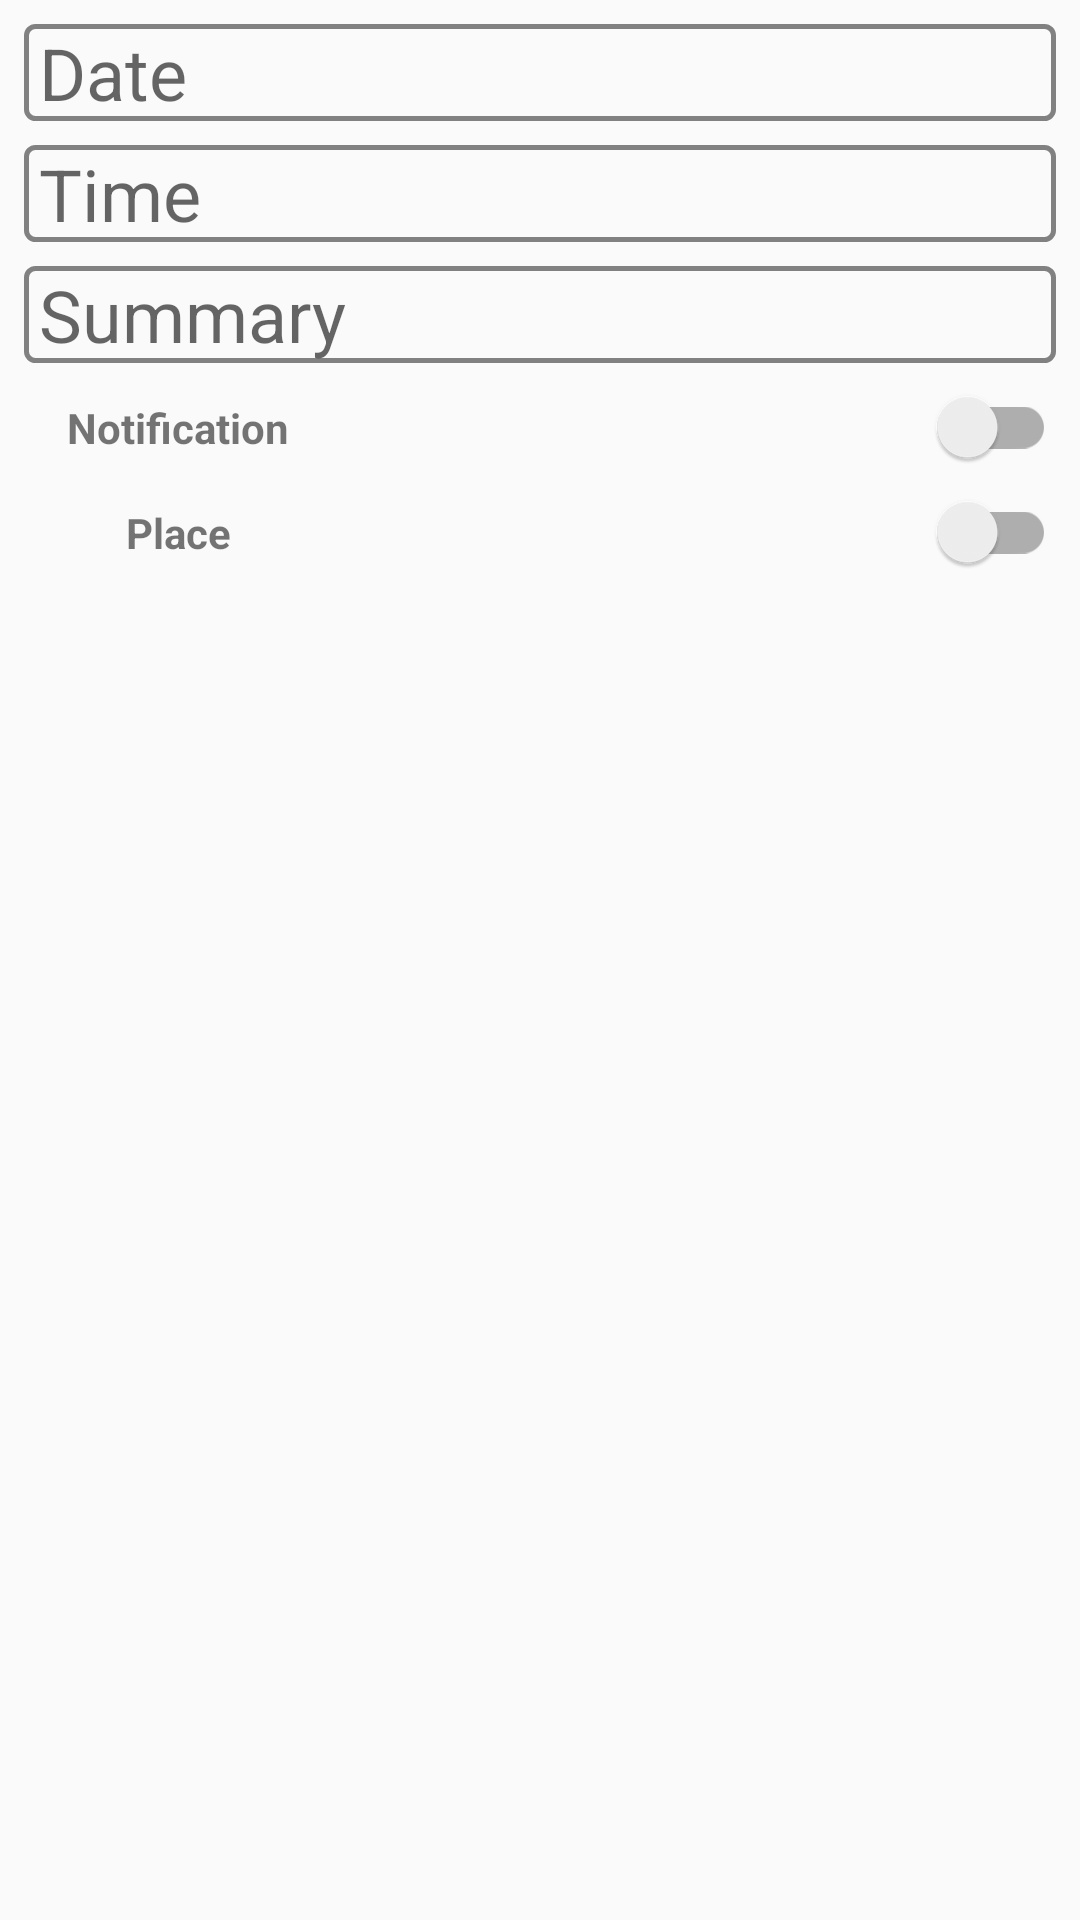

The Android layout XML behind this screen, and the referenced resources:
<!-- AndroidManifest.xml: application theme AppTheme -->
<!-- res/layout/activity_event_details.xml -->
<?xml version="1.0" encoding="utf-8"?>
<layout>

    <data>

        <variable
            name="viewModel"
            type="ru.example.organizer.viewmodels.EventDetailsViewModel" />
    </data>

    <RelativeLayout xmlns:android="http://schemas.android.com/apk/res/android"
        xmlns:app="http://schemas.android.com/apk/res-auto"
        xmlns:tools="http://schemas.android.com/tools"
        android:layout_width="match_parent"
        android:layout_height="match_parent"
        android:focusable="true"
        android:focusableInTouchMode="true"
        tools:context=".views.EventDetailsActivity">

        <androidx.appcompat.widget.Toolbar
            android:id="@+id/toolbar"
            android:layout_width="match_parent"
            android:layout_height="?attr/actionBarSize" />

        <androidx.constraintlayout.widget.ConstraintLayout
            android:layout_width="match_parent"
            android:layout_height="match_parent"
            android:layout_alignParentStart="true"
            android:layout_alignParentTop="true">

            <EditText
                android:id="@+id/etDate"
                android:layout_width="0dp"
                android:layout_height="wrap_content"
                android:layout_marginStart="8dp"
                android:layout_marginTop="8dp"
                android:layout_marginEnd="8dp"
                android:layout_weight="7"
                android:background="@drawable/round_rec_bg_edittext"
                android:ems="10"
                android:focusable="false"
                android:hint="@string/event_date"
                android:inputType="none"
                android:paddingStart="5dp"
                android:paddingEnd="5dp"
                android:textSize="24sp"
                app:layout_constraintEnd_toEndOf="parent"
                app:layout_constraintStart_toStartOf="parent"
                app:layout_constraintTop_toTopOf="parent" />

            <EditText
                android:id="@+id/etTime"
                android:layout_width="0dp"
                android:layout_height="wrap_content"
                android:layout_marginStart="8dp"
                android:layout_marginTop="8dp"
                android:layout_marginEnd="8dp"
                android:layout_weight="7"
                android:background="@drawable/round_rec_bg_edittext"
                android:ems="10"
                android:focusable="false"
                android:hint="@string/event_time"
                android:inputType="none"
                android:paddingStart="5dp"
                android:paddingEnd="5dp"
                android:textSize="24sp"
                app:layout_constraintEnd_toEndOf="parent"
                app:layout_constraintStart_toStartOf="parent"
                app:layout_constraintTop_toBottomOf="@+id/etDate" />

            <EditText
                android:id="@+id/etSummary"
                android:layout_width="0dp"
                android:layout_height="wrap_content"
                android:layout_marginStart="8dp"
                android:layout_marginTop="8dp"
                android:layout_marginEnd="8dp"
                android:layout_weight="7"
                android:background="@drawable/round_rec_bg_edittext"
                android:ems="10"
                android:hint="@string/event_summary"
                android:inputType="textMultiLine"
                android:maxLength="50"
                android:paddingStart="5dp"
                android:paddingEnd="5dp"
                android:textSize="24sp"
                app:layout_constraintEnd_toEndOf="parent"
                app:layout_constraintHorizontal_bias="0.0"
                app:layout_constraintStart_toStartOf="parent"
                app:layout_constraintTop_toBottomOf="@+id/etTime" />

            <LinearLayout
                android:id="@+id/linearLayout5"
                android:layout_width="match_parent"
                android:layout_height="wrap_content"
                android:layout_marginStart="8dp"
                android:layout_marginTop="8dp"
                android:layout_marginEnd="8dp"
                android:orientation="horizontal"
                app:layout_constraintEnd_toEndOf="parent"
                app:layout_constraintHorizontal_bias="0.0"
                app:layout_constraintStart_toStartOf="parent"
                app:layout_constraintTop_toBottomOf="@+id/etSummary">

                <TextView
                    android:id="@+id/tvNotification"
                    android:layout_width="0dp"
                    android:layout_height="wrap_content"
                    android:layout_weight="3"
                    android:text="@string/notification"
                    android:textAlignment="center"
                    android:textStyle="bold" />

                <androidx.appcompat.widget.SwitchCompat
                    android:id="@+id/switchNotification"
                    android:layout_width="0dp"
                    android:layout_height="wrap_content"
                    android:layout_weight="7"
                    android:checked="false"
                    android:switchTextAppearance="@android:style/TextAppearance.Material.Small" />
            </LinearLayout>

            <LinearLayout
                android:id="@+id/linearLayoutNotification"
                android:layout_width="match_parent"
                android:layout_height="wrap_content"
                android:layout_marginStart="8dp"
                android:layout_marginTop="8dp"
                android:layout_marginEnd="8dp"
                android:orientation="horizontal"
                android:visibility="gone"
                app:layout_constraintEnd_toEndOf="parent"
                app:layout_constraintHorizontal_bias="0.0"
                app:layout_constraintStart_toStartOf="parent"
                app:layout_constraintTop_toBottomOf="@+id/linearLayout5">

                <TextView
                    android:id="@+id/remind"
                    android:layout_width="0dp"
                    android:layout_height="wrap_content"
                    android:layout_weight="3"
                    android:text="@string/remind"
                    android:textAlignment="center"
                    android:textStyle="bold" />

                <Spinner
                    android:id="@+id/spinnerRemind"
                    android:layout_width="0dp"
                    android:layout_height="wrap_content"
                    android:layout_weight="7"
                    android:background="@drawable/round_rec_bg_edittext"
                    android:focusable="auto" />
            </LinearLayout>

            <LinearLayout
                android:id="@+id/linearLayout6"
                android:layout_width="match_parent"
                android:layout_height="wrap_content"
                android:layout_marginStart="8dp"
                android:layout_marginTop="8dp"
                android:layout_marginEnd="8dp"
                android:orientation="horizontal"
                app:layout_constraintEnd_toEndOf="parent"
                app:layout_constraintStart_toStartOf="parent"
                app:layout_constraintTop_toBottomOf="@+id/linearLayoutNotification">

                <TextView
                    android:id="@+id/tvPlace"
                    android:layout_width="0dp"
                    android:layout_height="wrap_content"
                    android:layout_weight="3"
                    android:text="@string/place"
                    android:textAlignment="center"
                    android:textStyle="bold" />

                <androidx.appcompat.widget.SwitchCompat
                    android:id="@+id/switchLocation"
                    android:layout_width="0dp"
                    android:layout_height="wrap_content"
                    android:layout_weight="7"
                    android:checked="false"
                    android:switchTextAppearance="@android:style/TextAppearance.Material.Small" />
            </LinearLayout>

            <LinearLayout
                android:id="@+id/linearLayoutLocationChoose"
                android:layout_width="match_parent"
                android:layout_height="wrap_content"
                android:layout_marginStart="8dp"
                android:layout_marginTop="8dp"
                android:layout_marginEnd="8dp"
                android:orientation="vertical"
                android:visibility="gone"
                app:layout_constraintEnd_toEndOf="parent"
                app:layout_constraintStart_toStartOf="parent"
                app:layout_constraintTop_toBottomOf="@+id/linearLayout6">

                <Spinner
                    android:id="@+id/spinnerLocation"
                    android:layout_width="match_parent"
                    android:layout_height="wrap_content"
                    android:layout_weight="3"
                    android:background="@drawable/round_rec_bg_edittext" />

                <LinearLayout
                    android:id="@+id/linearLayoutLocationCreation"
                    android:layout_width="match_parent"
                    android:layout_height="match_parent"
                    android:layout_marginStart="8dp"
                    android:layout_marginTop="8dp"
                    android:layout_marginEnd="8dp"
                    android:layout_marginBottom="8dp"
                    android:orientation="horizontal"
                    android:visibility="gone"
                    app:layout_constraintBottom_toBottomOf="parent"
                    app:layout_constraintEnd_toEndOf="parent"
                    app:layout_constraintHorizontal_bias="0.021"
                    app:layout_constraintStart_toStartOf="parent"
                    app:layout_constraintTop_toBottomOf="@+id/linearLayoutLocationChoose"
                    app:layout_constraintVertical_bias="0.056">

                    <ImageView
                        android:id="@+id/ivMap"
                        android:layout_width="wrap_content"
                        android:layout_height="wrap_content"
                        android:layout_weight="1"
                        app:srcCompat="@drawable/ic_room_black_24dp" />

                    <EditText
                        android:id="@+id/etLocation"
                        android:layout_width="0dp"
                        android:layout_height="wrap_content"
                        android:layout_weight="8"
                        android:background="@drawable/round_rec_bg_edittext"
                        android:ems="10"
                        android:focusable="false"
                        android:hint="@string/place"
                        android:inputType="textMultiLine"
                        android:paddingStart="5dp"
                        android:paddingEnd="5dp"
                        android:textSize="24sp" />
                </LinearLayout>
            </LinearLayout>

        </androidx.constraintlayout.widget.ConstraintLayout>

    </RelativeLayout>
</layout>
<!-- resources referenced by this layout -->
<resources>
  <!-- drawable round_rec_bg_edittext (drawable) -->
  <?xml version="1.0" encoding="utf-8"?>
  <selector xmlns:android="http://schemas.android.com/apk/res/android">
          <item android:state_pressed = "false"
              android:state_focused = "false">
              <shape>
                  <solid android:color="#FAFAFA"/>
                  <stroke android:width="1.5dp"
                      android:color="#818181" />
                  <corners
                      android:radius="3dp"/>
              </shape>
          </item>
  </selector>
  <string name="event_date">Date</string>
  <string name="event_summary">Summary</string>
  <string name="event_time">Time</string>
  <string name="notification">Notification</string>
  <string name="place">Place</string>
  <string name="remind">Remind at</string>
  <style name="AppTheme" parent="Theme.AppCompat.Light.NoActionBar">
          
          <item name="colorPrimary">@color/colorPrimary</item>
          <item name="colorPrimaryDark">@color/colorPrimaryDark</item>
          <item name="colorAccent">@color/colorAccent</item>
      </style>
  <color name="colorPrimary">#243665</color>
  <color name="colorPrimaryDark">#00103a</color>
  <color name="colorAccent">#8bd8bd</color>
</resources>
